Labelled photos from "dataset", an image-classification folder in Surfersunny/SmartcarRaceIntelligentVision. The possible labels are: mickey mouse, pikachu, spongebob squarepants, pleasant sheep, donald duck, nezha, big head son, gg bond, calabash brothers, grey wolf, num0, num1, num2, num3, num4, num5, num6, num7, num8, num9.

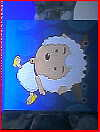
Label: pleasant sheep

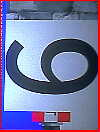
Label: num9

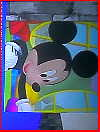
Label: mickey mouse

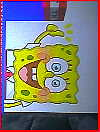
Label: spongebob squarepants

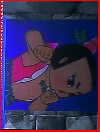
Label: calabash brothers

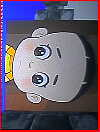
Label: big head son
